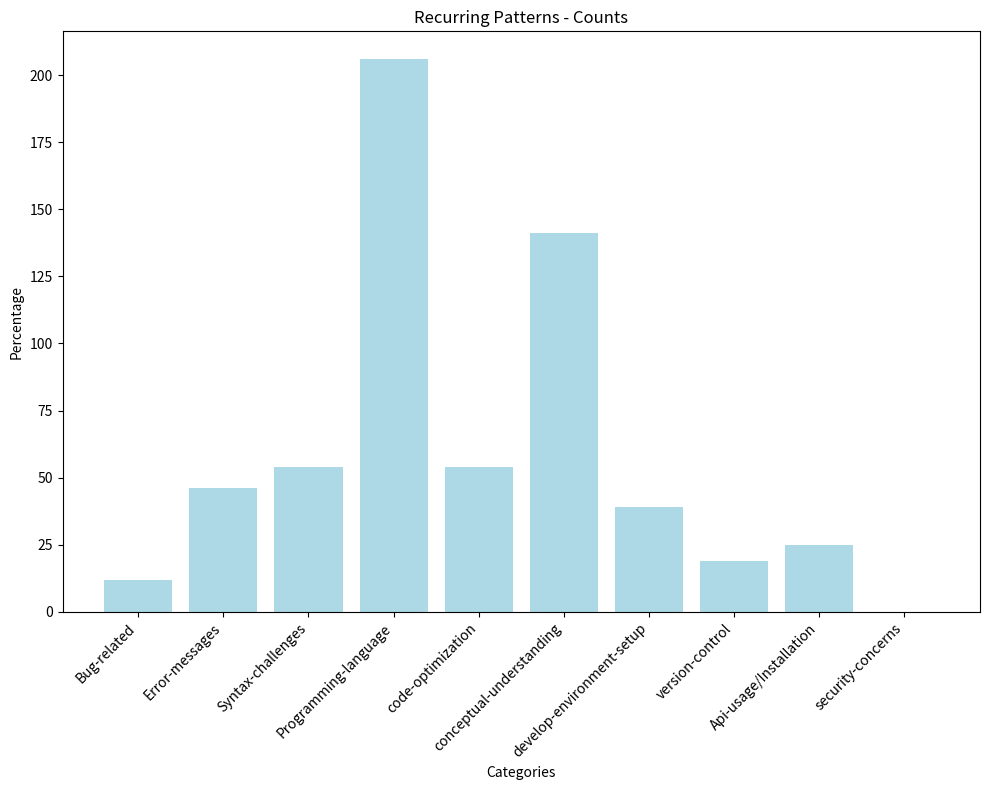

Write Python code to recreate this figure.
import matplotlib.pyplot as plt

# Data
categories = ['Bug-related', 'Error-messages', 'Syntax-challenges', 'Programming-language',
              'code-optimization', 'conceptual-understanding', 'develop-environment-setup',
              'version-control', 'Api-usage/Installation', 'security-concerns']

counts = [12, 46, 54, 206, 54, 141, 39, 19, 25, 0]
total = sum(counts)

# Calculate percentages for the pie chart
percentages = [(count / total) * 100 for count in counts]

# Plotting the bar chart
plt.figure(figsize=(10, 8))
plt.bar(categories, counts, color='lightblue')
plt.xlabel('Categories')
plt.ylabel('Percentage')
plt.title('Recurring Patterns - Counts')
plt.xticks(rotation=45, ha='right')  # Rotate x-axis labels for better readability
plt.tight_layout()  # Adjust layout to prevent clipping
plt.show()
